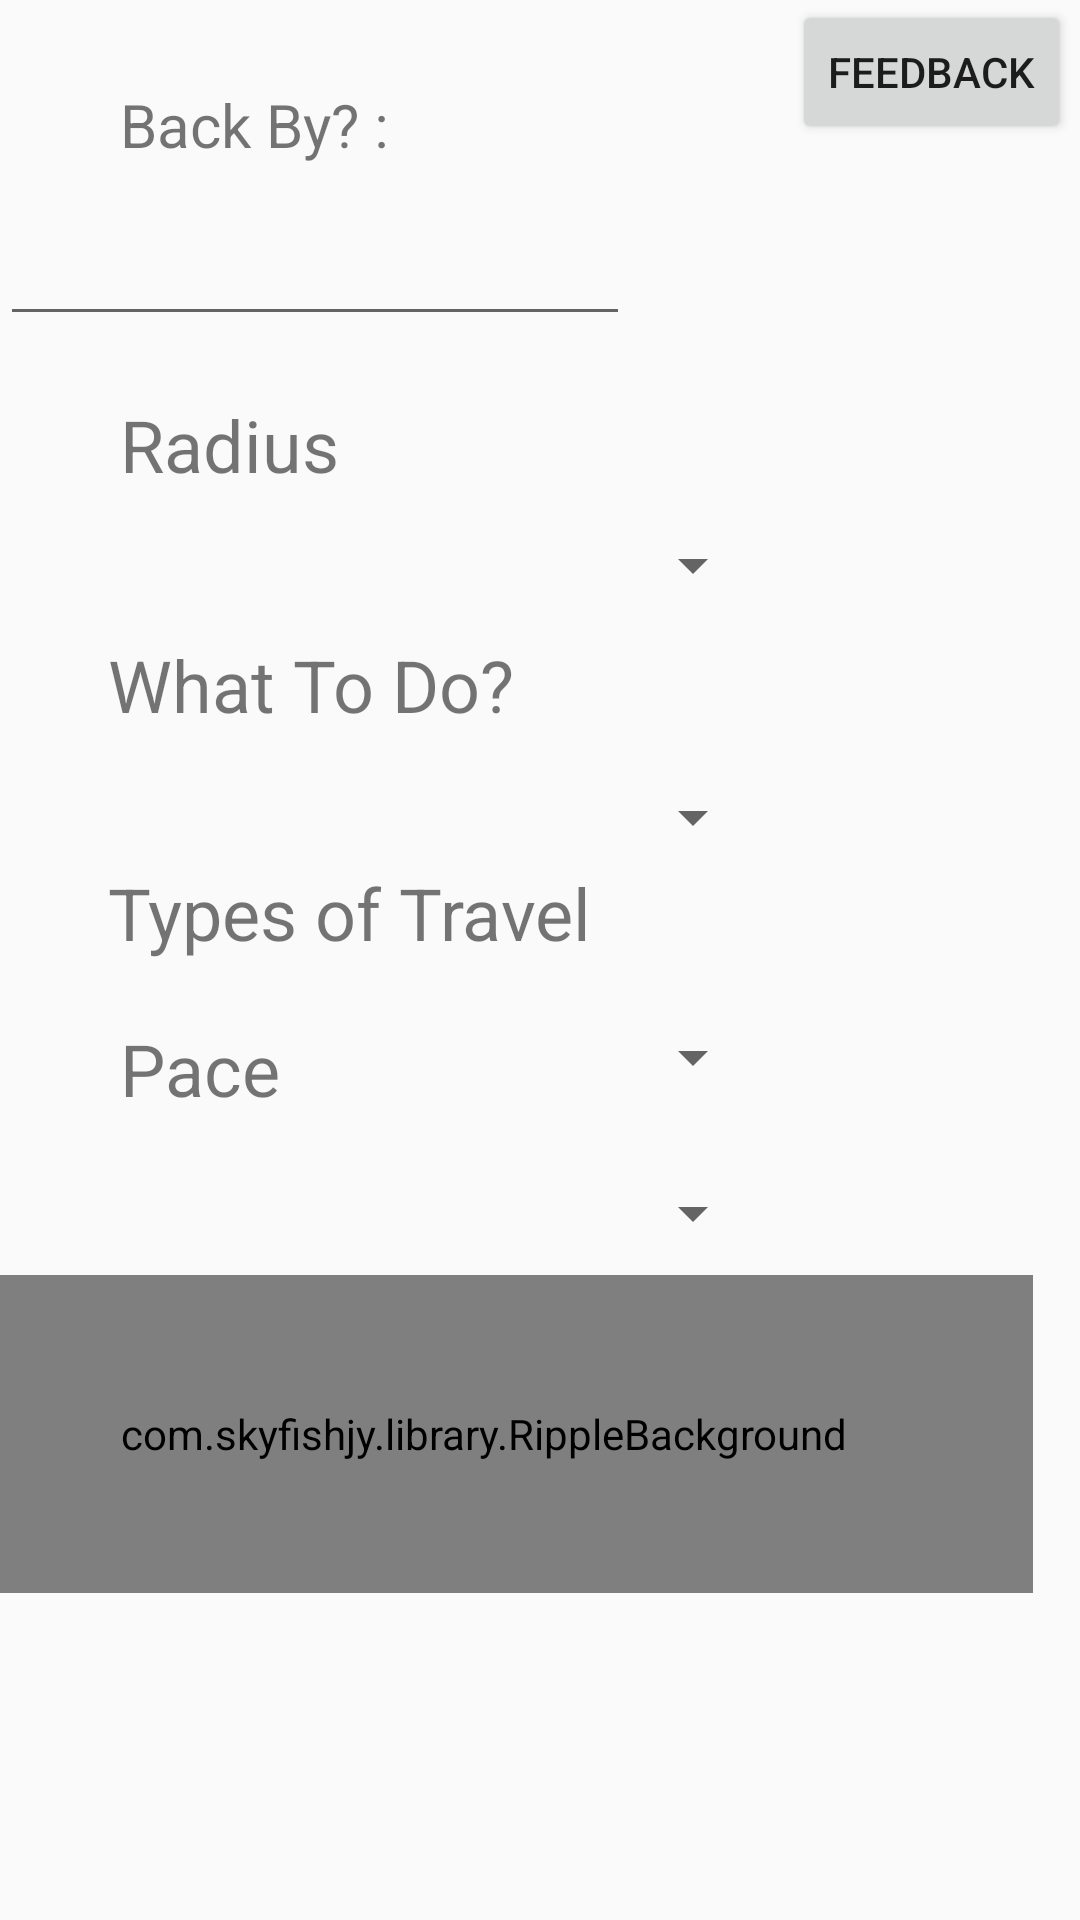

Reconstruct the res/layout file that produces this screen, plus the resources it refers to.
<!-- AndroidManifest.xml: application theme AppTheme -->
<!-- res/layout/activity_details_form.xml -->
<?xml version="1.0" encoding="utf-8"?>
<ScrollView xmlns:android="http://schemas.android.com/apk/res/android"
    xmlns:app="http://schemas.android.com/apk/res-auto"
    xmlns:tools="http://schemas.android.com/tools"
    android:layout_width="match_parent"
    android:layout_height="match_parent"
    tools:context=".DetailsForm">

    <android.support.constraint.ConstraintLayout
        android:layout_width="match_parent"
        android:layout_height="wrap_content">

        <TextView
            android:id="@+id/backByText"
            android:layout_width="100dp"
            android:layout_height="38dp"
            android:layout_marginStart="40dp"
            android:layout_marginTop="28dp"
            android:text="Back By? :"
            android:textSize="20dp"
            app:layout_constraintStart_toStartOf="parent"
            app:layout_constraintTop_toTopOf="parent" />

        <EditText
            android:id="@+id/returnTime"
            android:layout_width="wrap_content"
            android:layout_height="wrap_content"
            android:layout_marginBottom="20dp"
            android:ems="10"
            android:inputType="time"
            android:paddingLeft="30dp"
            app:layout_constraintBottom_toTopOf="@+id/radius"
            tools:layout_editor_absoluteX="39dp" />

        <TextView
            android:id="@+id/radius"
            android:layout_width="214dp"
            android:layout_height="36dp"
            android:layout_marginStart="40dp"
            android:layout_marginTop="132dp"
            android:text="Radius"
            android:textSize="24dp"
            app:layout_constraintStart_toStartOf="parent"
            app:layout_constraintTop_toTopOf="parent" />

        <Spinner
            android:id="@+id/radiusSpinner"
            android:layout_width="215dp"
            android:layout_height="33dp"
            android:layout_marginStart="40dp"
            android:layout_marginTop="4dp"
            app:layout_constraintStart_toStartOf="parent"
            app:layout_constraintTop_toBottomOf="@+id/radius" />

        <Spinner
            android:id="@+id/activitySpinner"
            android:layout_width="215dp"
            android:layout_height="33dp"
            android:layout_marginStart="40dp"
            android:layout_marginTop="4dp"
            app:layout_constraintStart_toStartOf="parent"
            app:layout_constraintTop_toBottomOf="@+id/whatToDo" />

        <TextView
            android:id="@+id/whatToDo"
            android:layout_width="214dp"
            android:layout_height="40dp"
            android:layout_marginStart="36dp"
            android:layout_marginTop="212dp"
            android:text="What To Do?"
            android:textSize="24dp"
            app:layout_constraintStart_toStartOf="parent"
            app:layout_constraintTop_toTopOf="parent" />

        <TextView
            android:id="@+id/travelType"
            android:layout_width="214dp"
            android:layout_height="40dp"
            android:layout_marginStart="36dp"
            android:layout_marginTop="288dp"
            android:text="Types of Travel"
            android:textSize="24dp"
            app:layout_constraintStart_toStartOf="parent"
            app:layout_constraintTop_toTopOf="parent" />

        <Spinner
            android:id="@+id/travelSpinner"
            android:layout_width="215dp"
            android:layout_height="41dp"
            android:layout_marginStart="40dp"
            android:layout_marginTop="4dp"
            app:layout_constraintStart_toStartOf="parent"
            app:layout_constraintTop_toBottomOf="@+id/travelType" />

        <TextView
            android:id="@+id/paceText"
            android:layout_width="214dp"
            android:layout_height="40dp"
            android:layout_marginStart="40dp"
            android:layout_marginTop="340dp"
            android:text="Pace"
            android:textSize="24dp"
            app:layout_constraintStart_toStartOf="parent"
            app:layout_constraintTop_toTopOf="parent" />

        <Spinner
            android:id="@+id/paceSpinner"
            android:layout_width="215dp"
            android:layout_height="41dp"
            android:layout_marginStart="40dp"
            android:layout_marginTop="4dp"
            app:layout_constraintStart_toStartOf="parent"
            app:layout_constraintTop_toBottomOf="@+id/paceText" />

        <com.skyfishjy.library.RippleBackground xmlns:android="http://schemas.android.com/apk/res/android"
            xmlns:app="http://schemas.android.com/apk/res-auto"
            android:id="@+id/content"
            android:layout_width="366dp"
            android:layout_height="106dp"
            android:layout_marginEnd="16dp"
            app:layout_constraintBottom_toBottomOf="parent"
            app:layout_constraintEnd_toEndOf="parent"
            app:layout_constraintTop_toBottomOf="@+id/paceSpinner"
            app:layout_constraintVertical_bias="0.0"
            app:rb_color="@color/colorPrimaryDark"
            app:rb_duration="3000"
            app:rb_radius="12dp"
            app:rb_rippleAmount="4"
            app:rb_scale="5">

            <ImageView
                android:id="@+id/centerImage"
                android:layout_width="64dp"
                android:layout_height="64dp"
                android:layout_centerInParent="true"
                android:src="@drawable/gobutton" />
        </com.skyfishjy.library.RippleBackground>

        <Button
            android:id="@+id/feedbackBtn"
            android:layout_width="wrap_content"
            android:layout_height="wrap_content"
            android:layout_marginStart="124dp"
            android:onClick="goToFeedback"
            android:text="Feedback"
            app:layout_constraintStart_toEndOf="@+id/backByText"
            tools:layout_editor_absoluteY="18dp" />


    </android.support.constraint.ConstraintLayout>
</ScrollView>
<!-- resources referenced by this layout -->
<resources>
  <color name="colorPrimaryDark">#303f9f</color>
  <!-- drawable gobutton: png bitmap (drawable, 28101 bytes) -->
  <style name="AppTheme" parent="Theme.AppCompat.Light.DarkActionBar">
          
          <item name="colorPrimary">@color/colorPrimary</item>
          <item name="colorPrimaryDark">@color/colorPrimaryDark</item>
          <item name="colorAccent">@color/colorAccent</item>
      </style>
  <color name="colorPrimary">#3f51b5</color>
  <color name="colorAccent">#7791f2</color>
</resources>
